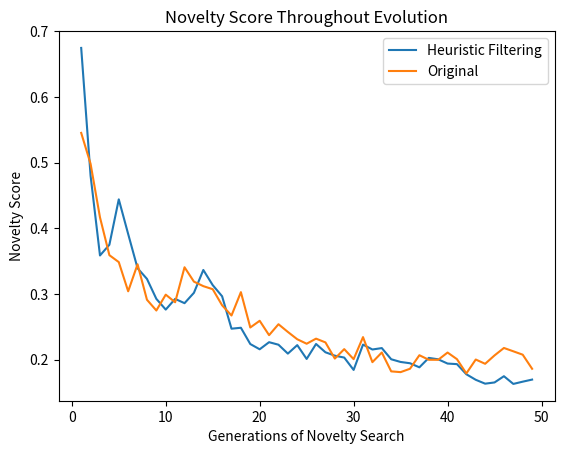

The script that saved this image:
import matplotlib
import matplotlib.pyplot as plt
matplotlib.rcParams['pdf.fonttype'] = 42
matplotlib.rcParams['ps.fonttype'] = 42

if __name__ == "__main__":

    a_x = range(1, 50)
    a_y = [0.674597652063, 0.47994815497446913, 0.3587211031527827, 0.37505628028855315, 0.4441278672367998, 0.39136982942282367, 0.33930266384282765, 0.32310382690982453, 0.292688118459703, 0.27636341962987737, 0.2926413020542609, 0.28612740819456356, 0.3019182320796824, 0.3366658119024394, 0.3136027979873262, 0.2966352551971198, 0.24729064822674843, 0.24871836679364748, 0.22395041406157928, 0.21595073802292014, 0.22676402528228434, 0.22291881193255988, 0.20937319727560336, 0.22229061351182328, 0.20125891887960853, 0.22404431777973277, 0.2114004391472472, 0.20622674126886756, 0.2033473505529856, 0.18454270623277239, 0.22308763244712584, 0.21563170423206113, 0.21778874827188754, 0.20077347267711793, 0.19667778562447413, 0.19471457445818732, 0.18850319757156117, 0.2028551180575, 0.2007092487210296, 0.1942269032253961, 0.19336891910646284, 0.17795744881220055, 0.1695250312047799, 0.16362209518223103, 0.1654865120421185, 0.1749876323866703, 0.16324539527345017, 0.1666727685731074, 0.16983527676571963]

    b_x = range(1, 50)
    b_y = [0.5452672156646932, 0.4981057975768136, 0.41670118802782335, 0.35919000573639787, 0.3486575944242595, 0.30421750233505807, 0.34530912247047285, 0.29134780848298447, 0.27498802402989797, 0.29910432227281963, 0.2875324259196603, 0.3407879032792732, 0.3189143519310483, 0.31204961124288616, 0.3073901413153531, 0.2829007764422468, 0.2673659089481376, 0.302913110979979, 0.24912745801799815, 0.2593316408193074, 0.23745384310053905, 0.25407877062789386, 0.24234946054294224, 0.23121717832471783, 0.22441362315010788, 0.23215865219207302, 0.22642104974490465, 0.20180229316231257, 0.2161840884165845, 0.20091323611226172, 0.23448174250874898, 0.196369503668126, 0.21106116968066044, 0.18235245644968323, 0.18118566476573977, 0.1863115517955972, 0.2069208311295514, 0.2000007049873253, 0.19994401810054246, 0.2110082513989923, 0.20093663208145038, 0.17920629993898252, 0.20036340521916154, 0.19387550789406174, 0.20663016143757595, 0.217963504655769, 0.21289234109658461, 0.20773224436732643, 0.1863006930470259]

    plt.plot(a_x, a_y, label="Heuristic Filtering")
    plt.plot(b_x, b_y, label="Original")

    plt.title("Novelty Score Throughout Evolution")
    plt.xlabel("Generations of Novelty Search")
    plt.ylabel("Novelty Score")
    plt.legend()
    plt.show()